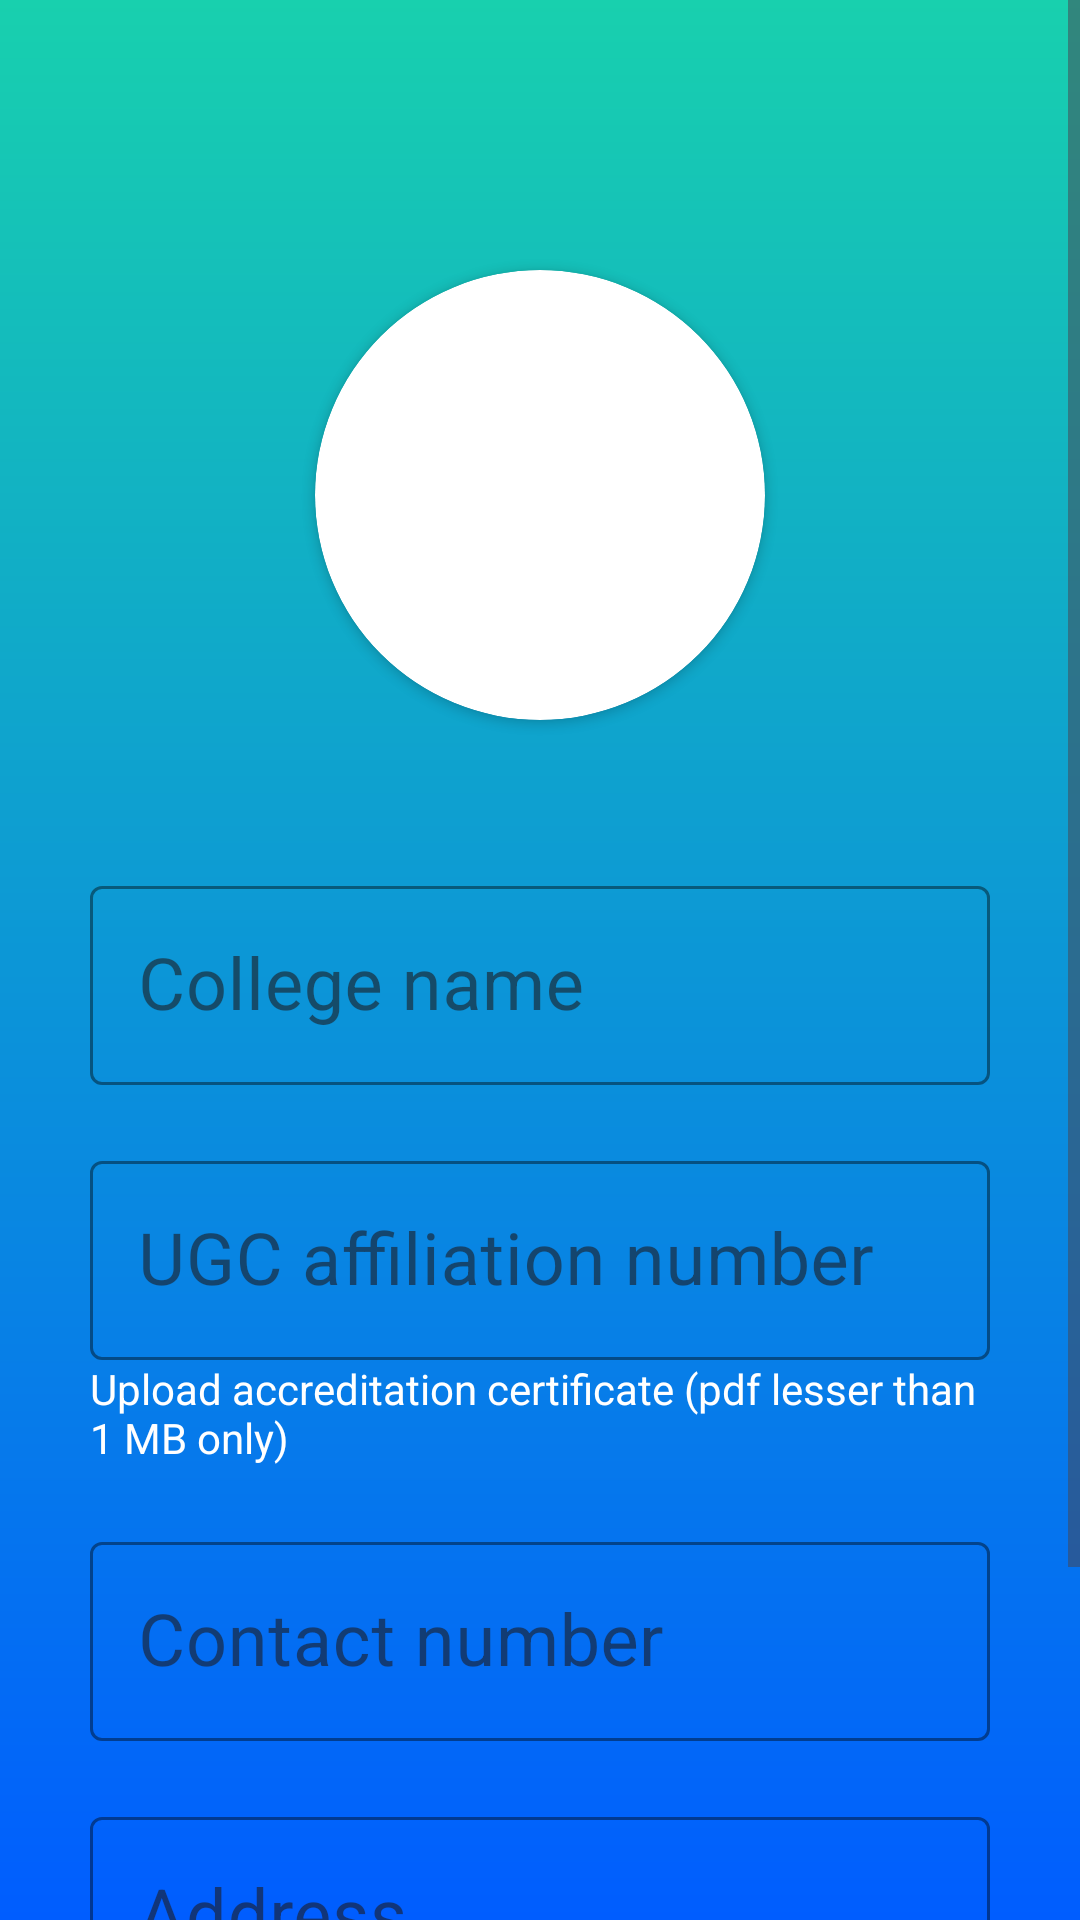

Android layout source for this screen:
<!-- AndroidManifest.xml: application theme Theme.Project_sem5 -->
<!-- res/layout/activity_college_details.xml -->
<ScrollView xmlns:android="http://schemas.android.com/apk/res/android"
    xmlns:app="http://schemas.android.com/apk/res-auto"
    xmlns:tools="http://schemas.android.com/tools"
    android:id="@+id/main"
    android:layout_width="match_parent"
    android:layout_height="match_parent"
    android:background="@drawable/background"
    tools:context=".Student_details">

    <androidx.constraintlayout.widget.ConstraintLayout
        android:layout_width="match_parent"
        android:layout_height="match_parent">

        <androidx.cardview.widget.CardView
            android:id="@+id/cardView1"
            android:layout_width="150dp"
            android:layout_height="150dp"
            android:layout_marginTop="90sp"
            app:cardCornerRadius="90dp"
            app:layout_constraintEnd_toEndOf="parent"
            app:layout_constraintStart_toStartOf="parent"
            app:layout_constraintTop_toTopOf="parent" >

            <ImageView
                android:layout_width="100dp"
                android:layout_height="100dp"
                android:layout_gravity="center"
                android:scaleType="centerCrop"
                android:src="@drawable/college_profile" />

        </androidx.cardview.widget.CardView>

        <com.google.android.material.textfield.TextInputLayout
            android:id="@+id/textInput1"
            style="@style/CustomTextInputLayout"
            android:layout_width="match_parent"
            android:layout_height="wrap_content"
            android:layout_marginStart="30sp"
            android:layout_marginTop="50sp"
            android:layout_marginEnd="30sp"
            android:hint="College name"
            app:layout_constraintEnd_toEndOf="parent"
            app:layout_constraintStart_toStartOf="parent"
            app:layout_constraintTop_toBottomOf="@+id/cardView1">

            <com.google.android.material.textfield.TextInputEditText
                android:layout_width="match_parent"
                android:layout_height="wrap_content"
                android:inputType="textPersonName"
                android:textColor="@color/white"
                android:textSize="24sp" />

        </com.google.android.material.textfield.TextInputLayout>

        <com.google.android.material.textfield.TextInputLayout
            android:id="@+id/textInput2"
            style="@style/CustomTextInputLayout"
            android:layout_width="match_parent"
            android:layout_height="wrap_content"
            android:layout_marginStart="30sp"
            android:layout_marginTop="20sp"
            android:layout_marginEnd="30sp"
            android:hint="UGC affiliation number"
            app:layout_constraintEnd_toEndOf="@+id/textInput1"
            app:layout_constraintStart_toStartOf="@+id/textInput1"
            app:layout_constraintTop_toBottomOf="@+id/textInput1">

            <com.google.android.material.textfield.TextInputEditText
                android:layout_width="match_parent"
                android:layout_height="wrap_content"
                android:inputType="textPersonName"
                android:textColor="@color/white"
                android:textSize="24sp" />

            <TextView
                android:id="@+id/textView2"
                android:layout_width="wrap_content"
                android:layout_height="wrap_content"
                android:text="Upload accreditation certificate (pdf lesser than 1 MB only)"
                android:textColor="@color/white" />

            <ProgressBar
                android:id="@+id/progressBar2"
                style="?android:attr/progressBarStyleHorizontal"
                android:layout_width="wrap_content"
                android:layout_height="wrap_content"
                android:visibility="gone" />

        </com.google.android.material.textfield.TextInputLayout>

        <com.google.android.material.textfield.TextInputLayout
            android:id="@+id/textInput3"
            style="@style/CustomTextInputLayout"
            android:layout_width="match_parent"
            android:layout_height="wrap_content"
            android:layout_marginStart="30sp"
            android:layout_marginTop="20sp"
            android:layout_marginEnd="30sp"
            android:hint="Contact number"
            app:layout_constraintEnd_toEndOf="@+id/textInput2"
            app:layout_constraintStart_toStartOf="@+id/textInput2"
            app:layout_constraintTop_toBottomOf="@+id/textInput2">

            <com.google.android.material.textfield.TextInputEditText
                android:layout_width="match_parent"
                android:layout_height="wrap_content"
                android:inputType="phone"
                android:textColor="@color/white"
                android:textSize="24sp" />

        </com.google.android.material.textfield.TextInputLayout>

        <com.google.android.material.textfield.TextInputLayout
            android:id="@+id/textInput4"
            style="@style/CustomTextInputLayout"
            android:layout_width="match_parent"
            android:layout_height="wrap_content"
            android:layout_marginStart="30sp"
            android:layout_marginTop="20sp"
            android:layout_marginEnd="30sp"
            android:hint="Address"
            app:layout_constraintEnd_toEndOf="@+id/textInput3"
            app:layout_constraintStart_toStartOf="@+id/textInput3"
            app:layout_constraintTop_toBottomOf="@+id/textInput3">

            <com.google.android.material.textfield.TextInputEditText
                android:layout_width="match_parent"
                android:layout_height="wrap_content"
                android:inputType="textPostalAddress|textMultiLine"
                android:textColor="@color/white"
                android:textSize="24sp" />

        </com.google.android.material.textfield.TextInputLayout>

        <Button
            android:id="@+id/button1"
            android:layout_width="0dp"
            android:layout_height="wrap_content"
            android:layout_marginTop="30sp"
            android:layout_marginBottom="30sp"
            android:backgroundTint="@color/green"
            android:elevation="20dp"
            android:text="Next"
            android:textColor="@color/white"
            android:textSize="24sp"
            app:layout_constraintEnd_toEndOf="@+id/textInput4"
            app:layout_constraintStart_toStartOf="@+id/textInput4"
            app:layout_constraintTop_toBottomOf="@+id/textInput4"
            app:layout_constraintBottom_toBottomOf="parent" />

    </androidx.constraintlayout.widget.ConstraintLayout>

</ScrollView>
<!-- resources referenced by this layout -->
<resources>
  <color name="green">#0ECC0E</color>
  <color name="white">#FFFFFFFF</color>
  <!-- drawable background (drawable) -->
  <?xml version="1.0" encoding="utf-8"?>
  <shape xmlns:android="http://schemas.android.com/apk/res/android">
  
      <gradient
          android:type="linear"
          android:angle="100"
          android:startColor="#18D0AE"
          android:endColor="#005DFF" />
  
  </shape>
  <style name="CustomTextInputLayout" parent="Widget.MaterialComponents.TextInputLayout.OutlinedBox">
          <item name="boxStrokeColor">@android:color/white</item>
          <item name="hintTextColor">@android:color/white</item>
      </style>
  <style name="Theme.Project_sem5" parent="Base.Theme.Project_sem5" />
  <style name="Base.Theme.Project_sem5" parent="Theme.Material3.DayNight.NoActionBar">
          
          
      </style>
</resources>
